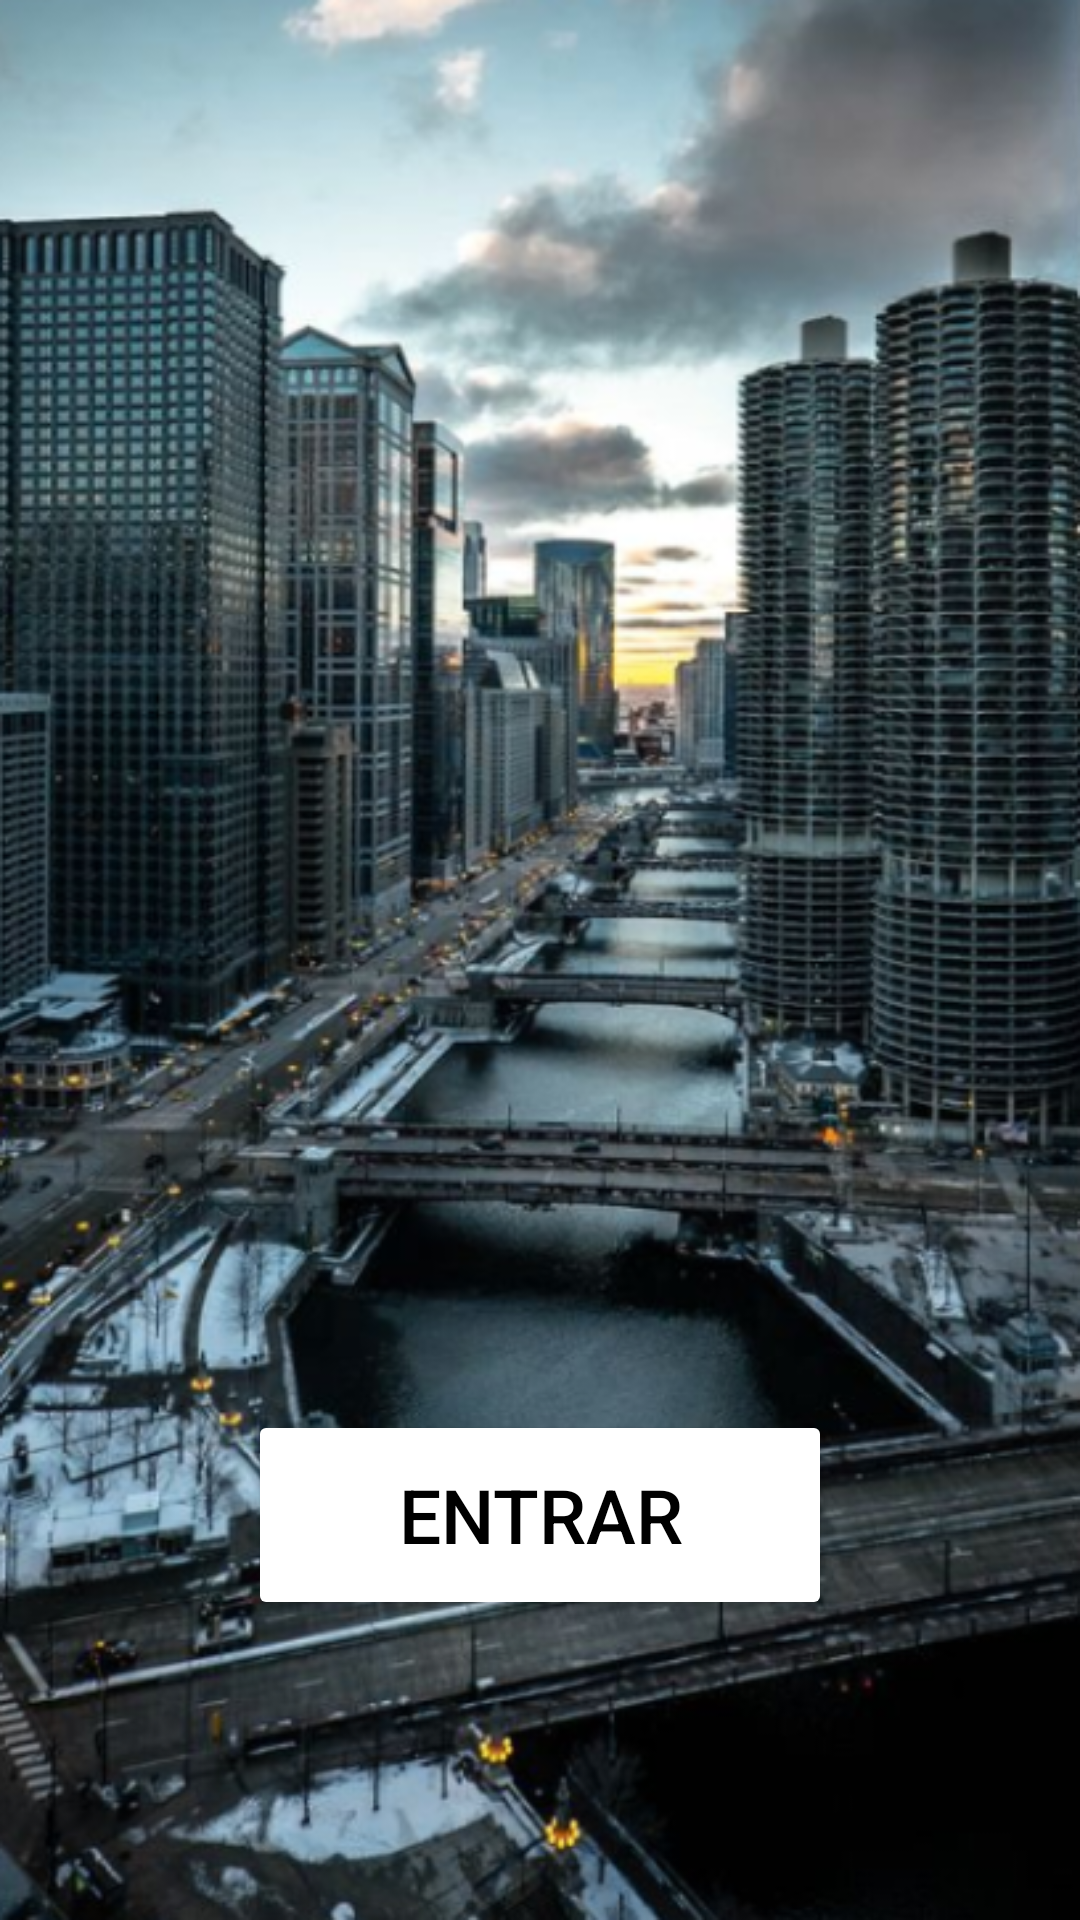

Android layout source for this screen:
<!-- AndroidManifest.xml: application theme Theme.FreeShopProject -->
<!-- res/layout/activity_main.xml -->
<?xml version="1.0" encoding="utf-8"?>
<androidx.constraintlayout.widget.ConstraintLayout xmlns:android="http://schemas.android.com/apk/res/android"
    xmlns:app="http://schemas.android.com/apk/res-auto"
    xmlns:tools="http://schemas.android.com/tools"
    android:layout_width="match_parent"
    android:layout_height="match_parent"
    android:background="@drawable/background_start"
    tools:context=".ui.MainActivity">

    <Button
        android:id="@+id/btn_login"
        android:layout_width="wrap_content"
        android:layout_height="70dp"
        android:backgroundTint="@color/white"
        android:text="Entrar"
        android:textColor="@color/black"
        app:layout_constraintEnd_toEndOf="parent"
        app:layout_constraintStart_toStartOf="parent"
        app:layout_constraintBottom_toBottomOf="parent"
        android:layout_marginBottom="100dp"
        android:paddingHorizontal="50dp"
        android:textSize="25sp"/>

</androidx.constraintlayout.widget.ConstraintLayout>
<!-- resources referenced by this layout -->
<resources>
  <color name="black">#FF000000</color>
  <color name="white">#FFFFFFFF</color>
  <!-- drawable background_start: png bitmap (drawable, 522087 bytes) -->
  <style name="Theme.FreeShopProject" parent="Base.Theme.FreeShopProject" />
  <style name="Base.Theme.FreeShopProject" parent="Theme.Material3.DayNight.NoActionBar">
          
          
      </style>
</resources>
